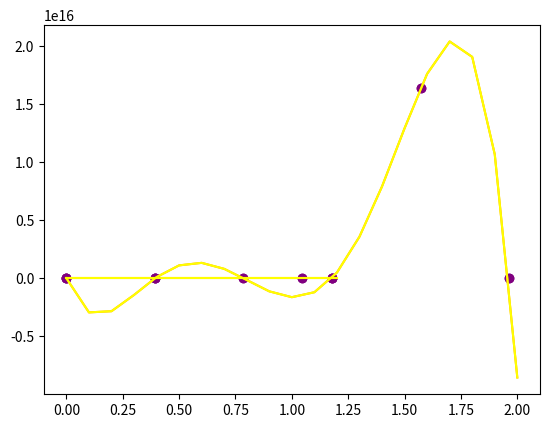

Write the Python code that produced this figure.
import math 
import matplotlib.pyplot as plt
import numpy as np

X_1 = [i*math.pi/8 for i in range(6)]
X_2 = [0, math.pi/8, math.pi/3, 3*math.pi/8]
X_ = 3*math.pi/16

def f(x):
	return math.tan(x) + x

def f_omega(x):
	mas = [1 for i in range(len(x))]
	for i in range(len(x)):
		x_ = x[i]
		for j in range(len(x)):
			if i != j:
				mas[i]*=(x_ - x[j])
		mas[i] = f(x[i])/mas[i]
	return mas

def Lagrange(x, x_, mas):
	y = 0
	for i in range(len(mas)):
		lamb = mas[i]
		for j in range(len(mas)):
			if i != j:
				lamb *= (x - x_[j])
		y += lamb
	return y

def tabl(x):
	mas = [[] for i in range(len(x)+1)]
	mas[0] = x

	for i in range(len(x)):
		mas[1].append(f(x[i]))

	for i in range(2, len(mas)):
		for j in range(len(mas[i-1])-1):
			mas[i].append((mas[i-1][j]-mas[i-1][j+1])/(x[j]-x[j+i-1]))

	return mas

def newton(x, mas):
	y = 0
	for i in range(1, len(mas) - 1):
		lamb = mas[i+1][0]
		for j in range(i):
			lamb *= (x - mas[0][j])
		y+=lamb

	return y

print(Lagrange(X_, X_1, f_omega(X_1)), math.tan(X_) + X_)
print(newton(X_, tabl(X_1)), math.tan(X_) + X_)
print(Lagrange(X_, X_2, f_omega(X_2)), math.tan(X_) + X_)
print(newton(X_, tabl(X_2)), math.tan(X_) + X_)

def plot_1(x):
	mas = f_omega(x)
	Y = []
	for i in range(len(x)):
		Y.append(f(x[i]))
	plt.scatter(x, Y, color='purple')
	float_range_array = np.arange(x[0], x[-1]+0.1, 0.1)
	r = list(float_range_array)
	Y = []
	for i in r:	
		Y.append(Lagrange(i, x, mas))
	plt.plot(r, Y, color='orange')
	plt.show()

def plot_2(x):
	mas = tabl(x)
	Y = []
	for i in range(len(x)):
		Y.append(f(x[i]))
	plt.scatter(x, Y, color='purple')
	float_range_array = np.arange(x[0], x[-1]+0.1, 0.1)
	r = list(float_range_array)
	Y = []
	for i in r:	
		Y.append(newton(i, mas))
	plt.plot(r, Y, color='yellow')
	plt.show()

plot_1(X_1)
plot_2(X_1)
plot_1(X_2)
plot_2(X_2)
